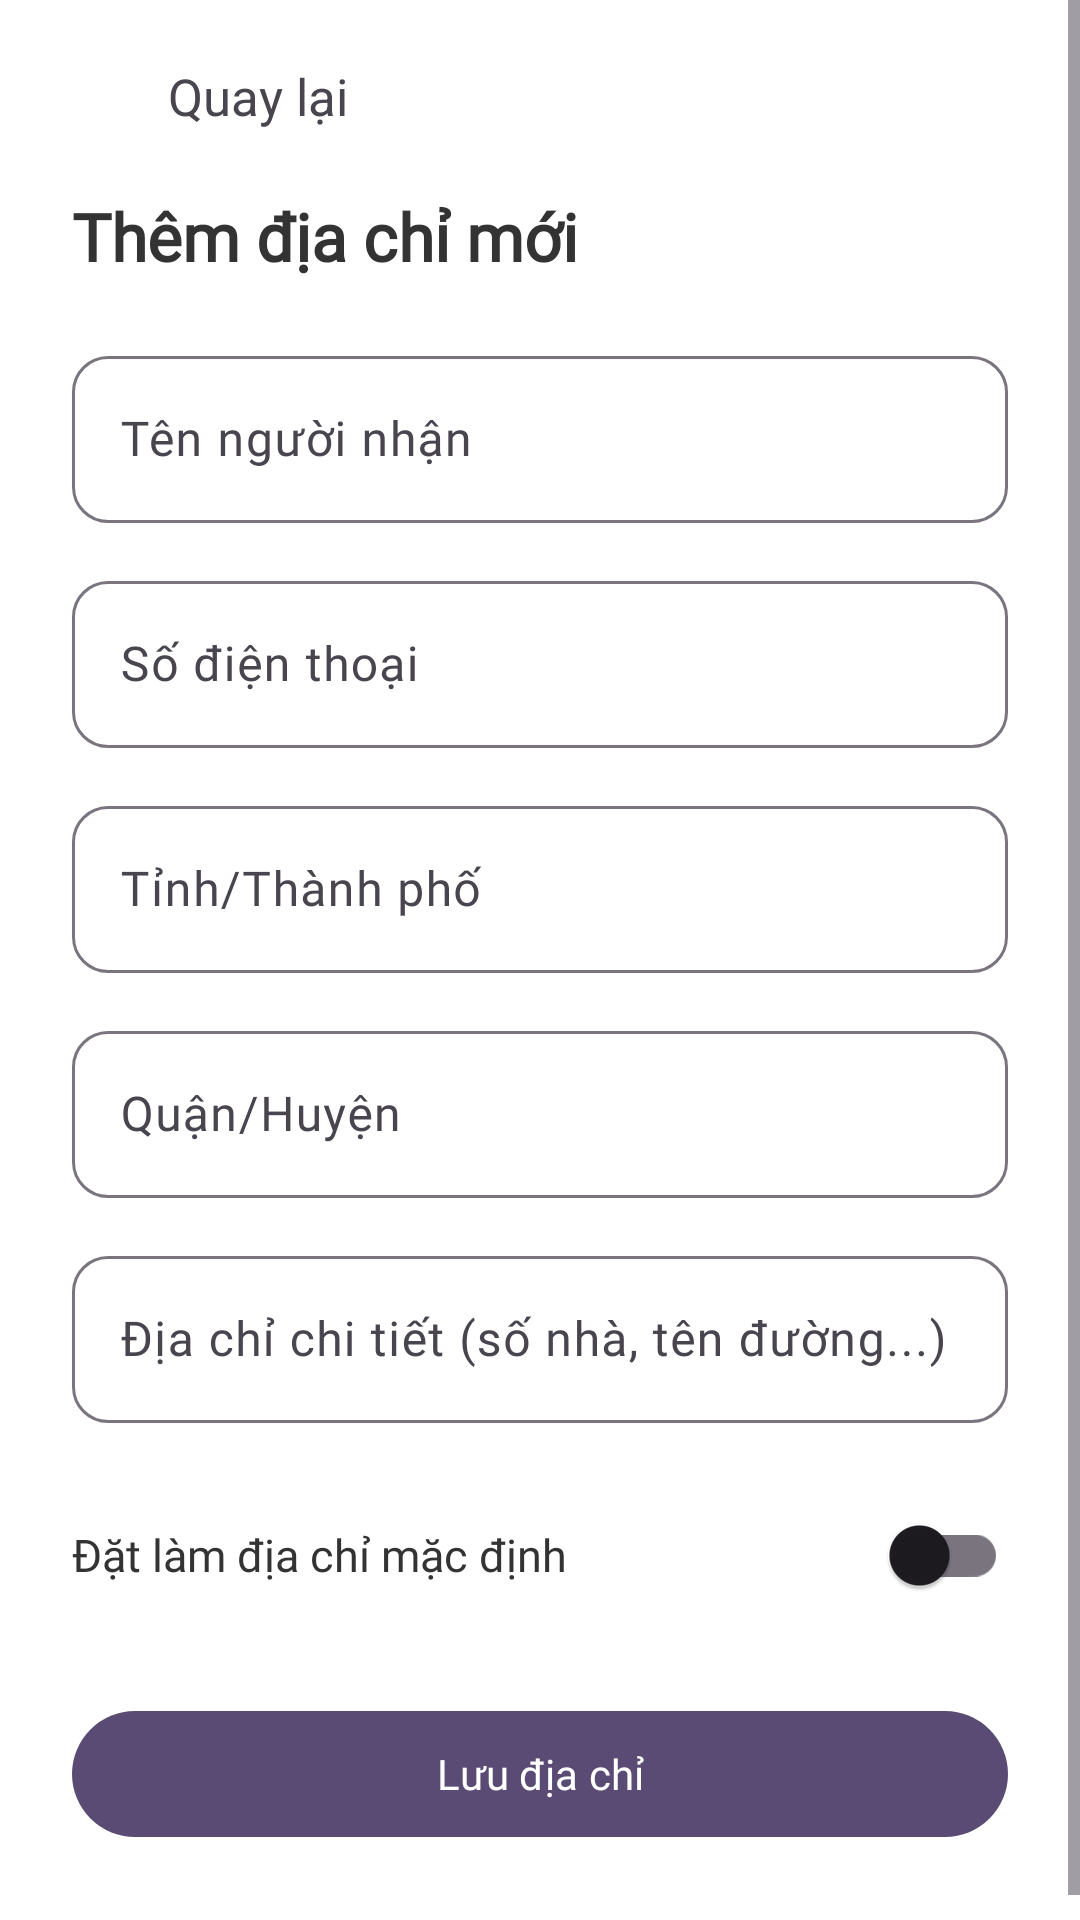

Android layout source for this screen:
<!-- AndroidManifest.xml: application theme Theme.Khoga -->
<!-- res/layout/activity_address_form.xml -->
<?xml version="1.0" encoding="utf-8"?>
<ScrollView
    xmlns:android="http://schemas.android.com/apk/res/android"
    xmlns:app="http://schemas.android.com/apk/res-auto"
    android:layout_width="match_parent"
    android:layout_height="match_parent"
    android:background="@android:color/white"
    android:fitsSystemWindows="true">

    <LinearLayout
        android:layout_width="match_parent"
        android:layout_height="wrap_content"
        android:orientation="vertical">

        
        <LinearLayout
            android:layout_width="match_parent"
            android:layout_height="wrap_content"
            android:orientation="horizontal"
            android:gravity="center_vertical"
            android:padding="12dp">

            <ImageButton
                android:id="@+id/btnBack"
                android:layout_width="40dp"
                android:layout_height="40dp"
                android:src="@drawable/ic_arrow_back"
                android:backgroundTint="#333333"
                android:background="?attr/selectableItemBackgroundBorderless"
                android:contentDescription="Quay lại"/>

            <TextView
                android:layout_width="wrap_content"
                android:layout_height="wrap_content"
                android:text="Quay lại"
                android:textSize="17sp"
                android:layout_marginStart="4dp"/>
        </LinearLayout>

        
        <LinearLayout
            android:layout_width="match_parent"
            android:layout_height="wrap_content"
            android:orientation="vertical"
            android:paddingStart="24dp"
            android:paddingEnd="24dp"
            android:paddingBottom="32dp">

            <TextView
                android:id="@+id/tvFormTitle"
                android:layout_width="match_parent"
                android:layout_height="wrap_content"
                android:text="Thêm địa chỉ mới"
                android:textSize="22sp"
                android:fontFamily="@font/nunito"
                android:textStyle="bold"
                android:textColor="@color/text_primary"
                android:layout_marginBottom="20dp" />

            <com.google.android.material.textfield.TextInputLayout
                android:layout_width="match_parent"
                android:layout_height="wrap_content"
                android:hint="Tên người nhận"
                android:layout_marginBottom="14dp"
                app:boxCornerRadiusBottomEnd="12dp"
                app:boxCornerRadiusBottomStart="12dp"
                app:boxCornerRadiusTopEnd="12dp"
                app:boxCornerRadiusTopStart="12dp">
                <com.google.android.material.textfield.TextInputEditText
                    android:id="@+id/edtReceiverName"
                    android:layout_width="match_parent"
                    android:layout_height="wrap_content"
                    android:inputType="textPersonName"
                    android:fontFamily="@font/nunito" />
            </com.google.android.material.textfield.TextInputLayout>

            <com.google.android.material.textfield.TextInputLayout
                android:layout_width="match_parent"
                android:layout_height="wrap_content"
                android:hint="Số điện thoại"
                android:layout_marginBottom="14dp"
                app:boxCornerRadiusBottomEnd="12dp"
                app:boxCornerRadiusBottomStart="12dp"
                app:boxCornerRadiusTopEnd="12dp"
                app:boxCornerRadiusTopStart="12dp">
                <com.google.android.material.textfield.TextInputEditText
                    android:id="@+id/edtPhone"
                    android:layout_width="match_parent"
                    android:layout_height="wrap_content"
                    android:inputType="phone"
                    android:fontFamily="@font/nunito" />
            </com.google.android.material.textfield.TextInputLayout>

            <com.google.android.material.textfield.TextInputLayout
                android:layout_width="match_parent"
                android:layout_height="wrap_content"
                android:hint="Tỉnh/Thành phố"
                android:layout_marginBottom="14dp"
                app:boxCornerRadiusBottomEnd="12dp"
                app:boxCornerRadiusBottomStart="12dp"
                app:boxCornerRadiusTopEnd="12dp"
                app:boxCornerRadiusTopStart="12dp">
                <com.google.android.material.textfield.TextInputEditText
                    android:id="@+id/edtCity"
                    android:layout_width="match_parent"
                    android:layout_height="wrap_content"
                    android:inputType="text"
                    android:fontFamily="@font/nunito" />
            </com.google.android.material.textfield.TextInputLayout>

            <com.google.android.material.textfield.TextInputLayout
                android:layout_width="match_parent"
                android:layout_height="wrap_content"
                android:hint="Quận/Huyện"
                android:layout_marginBottom="14dp"
                app:boxCornerRadiusBottomEnd="12dp"
                app:boxCornerRadiusBottomStart="12dp"
                app:boxCornerRadiusTopEnd="12dp"
                app:boxCornerRadiusTopStart="12dp">
                <com.google.android.material.textfield.TextInputEditText
                    android:id="@+id/edtDistrict"
                    android:layout_width="match_parent"
                    android:layout_height="wrap_content"
                    android:inputType="text"
                    android:fontFamily="@font/nunito" />
            </com.google.android.material.textfield.TextInputLayout>

            <com.google.android.material.textfield.TextInputLayout
                android:layout_width="match_parent"
                android:layout_height="wrap_content"
                android:hint="Địa chỉ chi tiết (số nhà, tên đường...)"
                android:layout_marginBottom="20dp"
                app:boxCornerRadiusBottomEnd="12dp"
                app:boxCornerRadiusBottomStart="12dp"
                app:boxCornerRadiusTopEnd="12dp"
                app:boxCornerRadiusTopStart="12dp">
                <com.google.android.material.textfield.TextInputEditText
                    android:id="@+id/edtDetailAddress"
                    android:layout_width="match_parent"
                    android:layout_height="wrap_content"
                    android:inputType="textPostalAddress"
                    android:fontFamily="@font/nunito" />
            </com.google.android.material.textfield.TextInputLayout>

            <LinearLayout
                android:layout_width="match_parent"
                android:layout_height="wrap_content"
                android:orientation="horizontal"
                android:gravity="center_vertical"
                android:layout_marginBottom="24dp">

                <TextView
                    android:layout_width="0dp"
                    android:layout_height="wrap_content"
                    android:layout_weight="1"
                    android:text="Đặt làm địa chỉ mặc định"
                    android:textSize="15sp"
                    android:fontFamily="@font/nunito"
                    android:textColor="@color/text_primary" />

                <androidx.appcompat.widget.SwitchCompat
                    android:id="@+id/switchDefault"
                    android:layout_width="wrap_content"
                    android:layout_height="wrap_content" />
            </LinearLayout>

            <com.google.android.material.button.MaterialButton
                android:id="@+id/btnSaveAddress"
                android:layout_width="match_parent"
                android:layout_height="50dp"
                android:text="Lưu địa chỉ"
                android:textAllCaps="false"
                android:fontFamily="@font/nunito"
                app:cornerRadius="25dp"
                app:backgroundTint="@color/primary" />

        </LinearLayout>

    </LinearLayout>
</ScrollView>
<!-- resources referenced by this layout -->
<resources>
  <color name="primary">#5A4B75</color>
  <color name="text_primary">#333333</color>
  <style name="Theme.Khoga" parent="Base.Theme.Khoga" />
  <style name="Base.Theme.Khoga" parent="Theme.Material3.DayNight.NoActionBar">
          
          <item name="colorPrimary">#5A4B75</item>
          <item name="colorPrimaryDark">#483B5E</item>
          <item name="colorAccent">#5A4B75</item>
  
          
          <item name="android:statusBarColor">#5A4B75</item>
          <item name="android:windowLightStatusBar">true</item>
      </style>
</resources>
